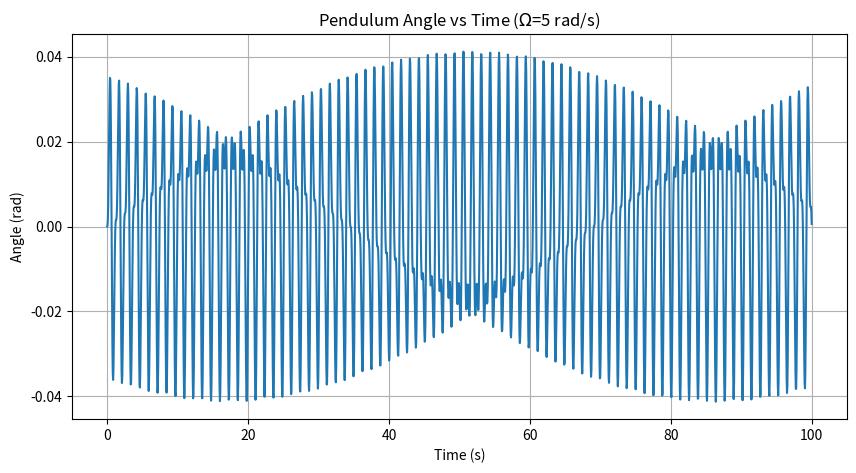
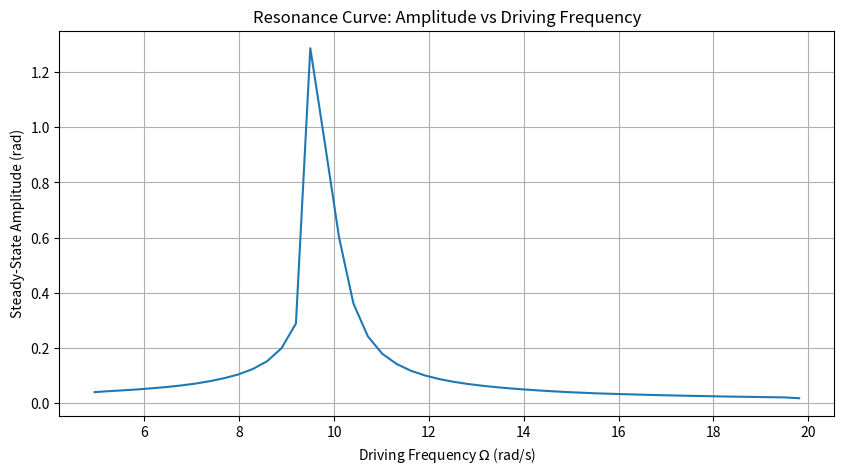
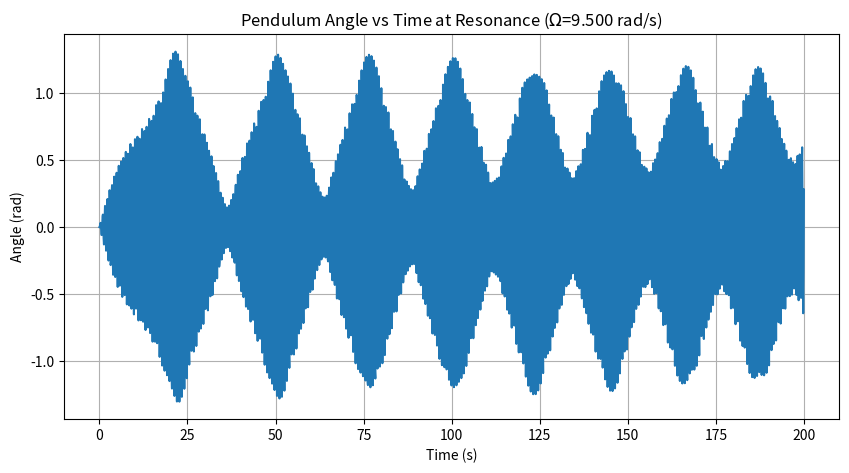

These charts were generated, in order, by the following Python code:
import numpy as np
import matplotlib.pyplot as plt
from scipy.integrate import solve_ivp

def forced_pendulum_ode(t, state, l, g, C, Omega):
    """
    受驱单摆的常微分方程
    state: [theta, omega]
    返回: [dtheta/dt, domega/dt]
    """
    theta, omega = state
    dtheta_dt = omega
    domega_dt = -(g/l) * np.sin(theta) + C * np.cos(theta) * np.sin(Omega * t)
    return [dtheta_dt, domega_dt]

def solve_pendulum(l=0.1, g=9.81, C=2, Omega=5, t_span=(0,100), y0=[0,0]):
    """
    求解受迫单摆运动方程
    返回: t, theta
    """
    t_eval = np.linspace(t_span[0], t_span[1], 2000)
    sol = solve_ivp(
        forced_pendulum_ode,
        t_span,
        y0,
        args=(l, g, C, Omega),
        t_eval=t_eval,
        method='RK45'
    )
    return sol.t, sol.y[0]

def find_resonance(l=0.1, g=9.81, C=2, Omega_range=None, t_span=(0,200), y0=[0,0]):
    """
    寻找共振频率
    返回: Omega_range, amplitudes
    """
    if Omega_range is None:
        omega_natural = np.sqrt(g/l)
        Omega_range = np.linspace(omega_natural/2, 2*omega_natural, 50)
    
    amplitudes = []
    for Omega in Omega_range:
        t, theta = solve_pendulum(l, g, C, Omega, t_span, y0)
        # 动态计算稳态时间点，确保有足够的数据点
        min_steady_points = 100  # 至少需要100个点来计算振幅
        min_steady_time = min(50, (t_span[1] - t_span[0]) * 0.25)  # 取50秒或总时长的25%中的较小值
        
        # 确保有足够的稳态数据点
        steady_start_idx = np.searchsorted(t, min_steady_time)
        if len(t) - steady_start_idx < min_steady_points:
            steady_start_idx = max(0, len(t) - min_steady_points)
        
        steady_state_theta = theta[steady_start_idx:]
        amplitude = np.max(np.abs(steady_state_theta))
        amplitudes.append(amplitude)
    
    return Omega_range, amplitudes

def plot_results(t, theta, title):
    """绘制结果"""
    plt.figure(figsize=(10, 5))
    plt.plot(t, theta)
    plt.title(title)
    plt.xlabel('Time (s)')
    plt.ylabel('Angle (rad)')
    plt.grid(True)
    plt.show()

def plot_resonance_curve(Omega_range, amplitudes):
    """绘制共振曲线"""
    plt.figure(figsize=(10, 5))
    plt.plot(Omega_range, amplitudes)
    plt.title('Resonance Curve: Amplitude vs Driving Frequency')
    plt.xlabel('Driving Frequency $\Omega$ (rad/s)')
    plt.ylabel('Steady-State Amplitude (rad)')
    plt.grid(True)
    plt.show()

def main():
    """主函数"""
    # 任务1: 特定参数下的数值解与可视化
    t, theta = solve_pendulum(Omega=5)
    plot_results(t, theta, 'Pendulum Angle vs Time ($\Omega$=5 rad/s)')
    
    # 任务2: 探究共振现象
    omega_natural = np.sqrt(9.81/0.1)
    Omega_range = np.linspace(omega_natural/2, 2*omega_natural, 50)
    Omega_range, amplitudes = find_resonance(Omega_range=Omega_range)
    plot_resonance_curve(Omega_range, amplitudes)
    
    # 找到共振频率并绘制共振情况
    resonance_index = np.argmax(amplitudes)
    omega_res = Omega_range[resonance_index]
    print(f"Resonant frequency: {omega_res:.3f} rad/s")
    
    t_res, theta_res = solve_pendulum(Omega=omega_res, t_span=(0,200))
    plot_results(t_res, theta_res, f'Pendulum Angle vs Time at Resonance ($\Omega$={omega_res:.3f} rad/s)')

if __name__ == '__main__':
    main()
